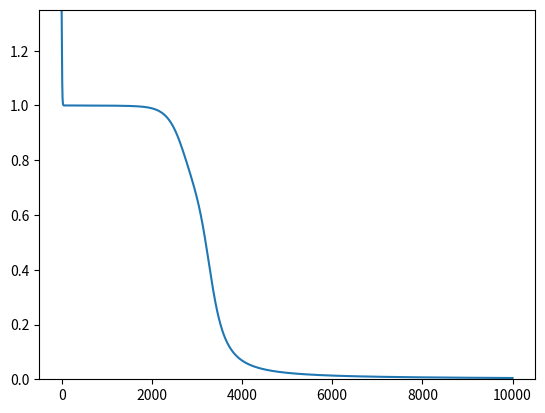

The script that saved this image:
# my original first network, with weird equations because I didn't figure out the linear algebra. 

import numpy as np
import matplotlib.pyplot as plt

def sigmoid(x):
    return 1 / (1 + np.exp(-x))

def sigmoidp(x):
    s = sigmoid(x)
    return s * (1 - s)

def sigmoidq(x):
    return x * (1 - x)

# init data
X = np.array([[0,0,1,1],[0,1,0,1]]).T
Y = np.array([[0,1,1,0]]).T
eta = 0.2

# initialize weights
np.random.seed(0)
W1 = 2 * np.random.random(size=[2,2]) - 1
B1 = 2 * np.random.random(size=[1,2]) - 1
W2 = 2 * np.random.random(size=[2,1]) - 1
B2 = 2 * np.random.random(size=[1,1]) - 1



losses = []
for i in range(10_000):

    # forward pass 
    H = sigmoid(X @ W1 + B1)
    out = sigmoid(H @ W2 + B2)

    # calculate cost
    error = Y - out
    loss = np.sum(error*error)
    losses.append(loss)

    # derive f wrt its own weights 
    common2 = sigmoidp(H @ W2 + B2) # this is 4 dCost_dB2 for 4 separate instances... so i guess we add it?
    df_dB2 = np.sum(error * common2)


    # for the first of 2 weights, it's common2*h1 so multiply 4 instances of common2 times 4 instances of h1
    #df_dw31 = common2 * H[:,0].reshape([4,1])
    # likewise for the other weight
    #df_dw32 = common2 * H[:,1].reshape([4,1])
    # according to this experiment, multiplying 4x2 by 4x1 will multiply each column vector by the 4x1
    #H * np.array([[1,1,1,1],[0,0,0,0]]).T
    #H * np.array([[1,1,0,0]]).T
    _df_dW2 = H * common2
    #_df_dW2 == np.hstack([df_dw31, df_dw32])
    # then we sum over the 4 instances and result has same shape as W2 
    df_dW2 = np.sum(error * _df_dW2, axis=0).reshape([2,1])


    # this is a horizontal stack of the two 4x1 vectors df_dh1 and df_dh2
    #np.hstack([sigmoidp(H @ W2 + B2) * W2[0], sigmoidp(H @ W2 + B2) * W2[1]]) 
    df_dH = sigmoidp(H @ W2 + B2) @ W2.T
    common1 = df_dH * sigmoidp(X @ W1 + B1)
    dh_dB1 = np.sum(error * common1, axis=0).reshape([1,2])


    # one instance yields a 2x2 matrix for dW1:
    stak = np.zeros([4,2,2])
    for p in range(4):
        stak[p] = X[p].reshape([2,1]) @ common1[p].reshape([1,2])

    df_dW1 = np.sum(stak * error.reshape([4,1,1]), axis = 0)

    B2 += eta * df_dB2
    W2 += eta * df_dW2
    B1 += eta * dh_dB1
    W1 += eta * df_dW1

losses[-20:]
plt.plot(losses)
plt.ylim(0,max(losses))
plt.show()



